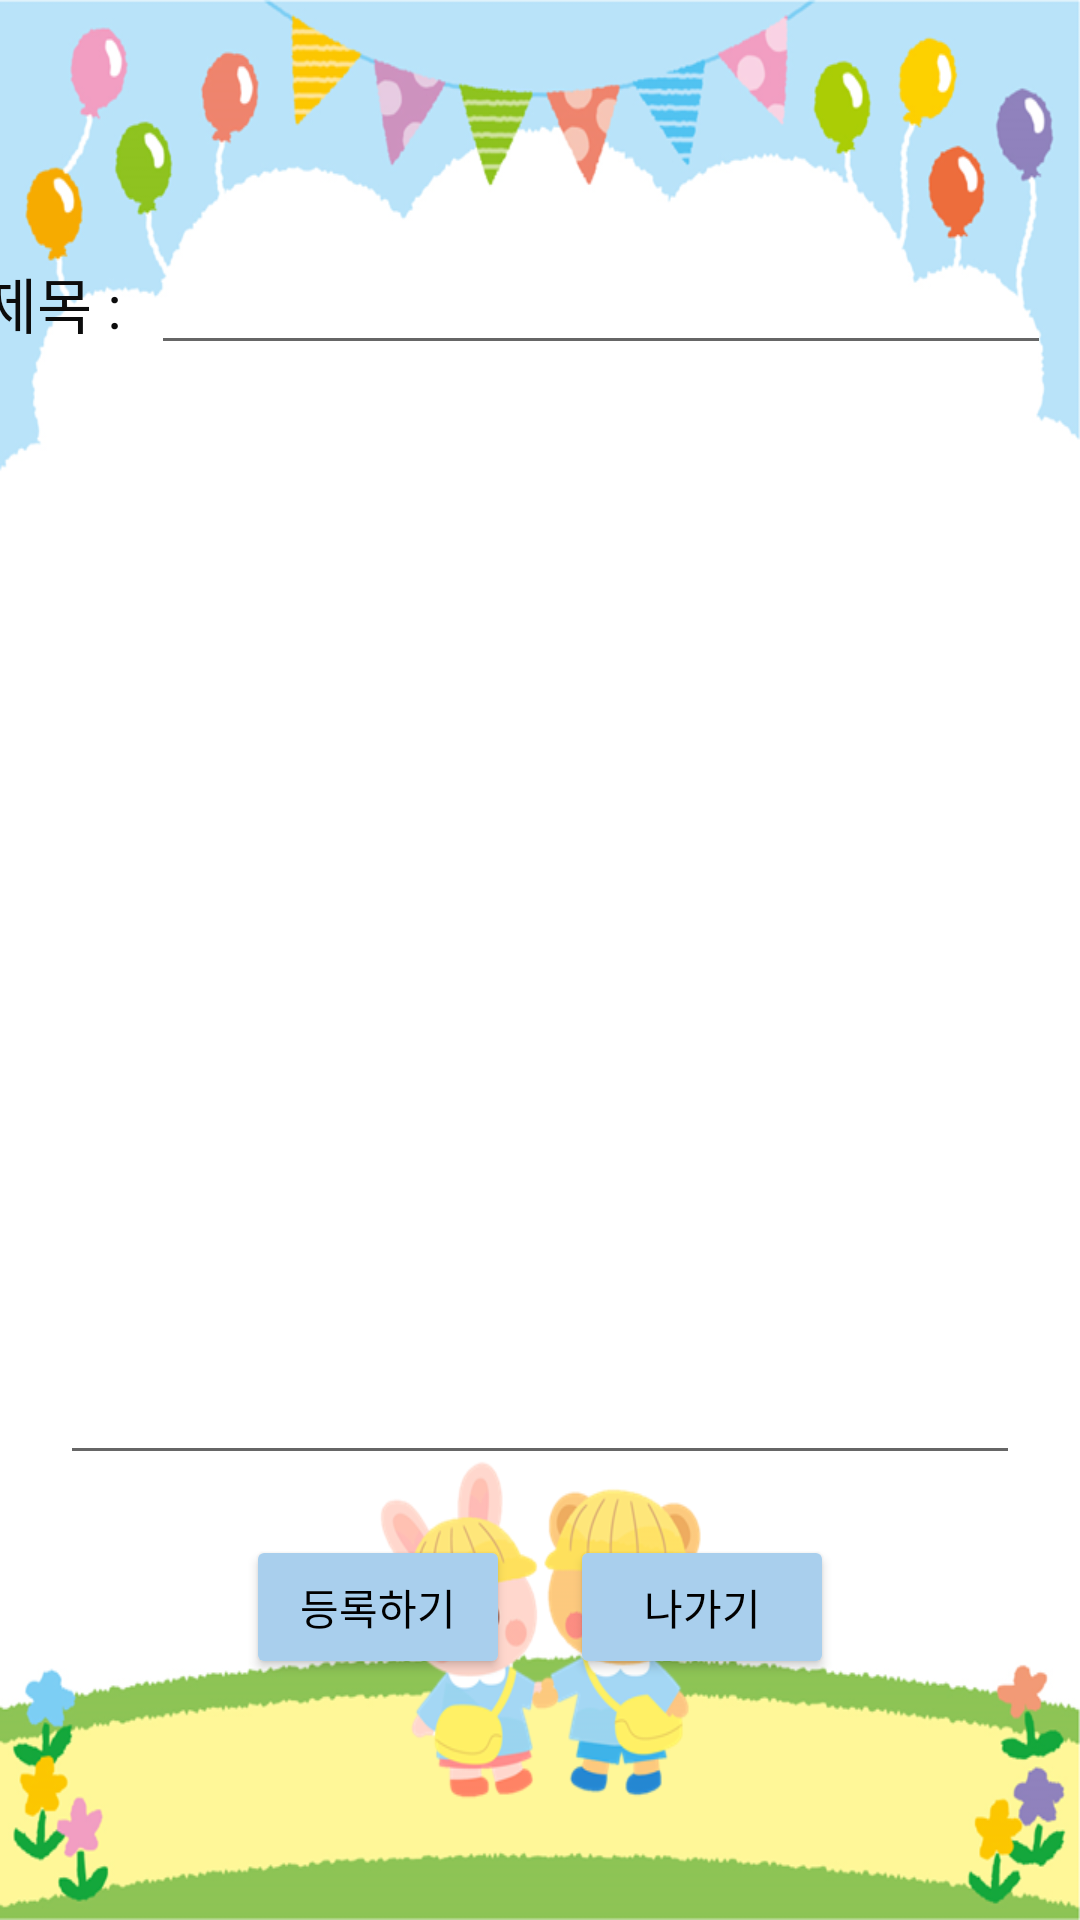

This screen was rendered from an Android layout file. Write that file and the resources it references.
<!-- AndroidManifest.xml: application theme Theme.Project -->
<!-- res/layout/activity_comu_add2.xml -->
<?xml version="1.0" encoding="utf-8"?>
<androidx.constraintlayout.widget.ConstraintLayout xmlns:android="http://schemas.android.com/apk/res/android"
    xmlns:app="http://schemas.android.com/apk/res-auto"
    xmlns:tools="http://schemas.android.com/tools"
    android:layout_width="match_parent"
    android:layout_height="match_parent"
    android:background="@drawable/informback"
    tools:context=".comu_add">

    <EditText
        android:id="@+id/comu_add_title2"
        android:layout_width="300dp"
        android:layout_height="wrap_content"
        android:layout_marginEnd="16dp"
        android:ems="10"
        android:gravity="start|top"
        android:inputType="textMultiLine"
        app:layout_constraintBottom_toTopOf="@+id/comu_add_content2"
        app:layout_constraintEnd_toEndOf="parent"
        app:layout_constraintHorizontal_bias="0.5"
        app:layout_constraintStart_toEndOf="@+id/textView22"
        app:layout_constraintTop_toTopOf="parent"
        app:layout_constraintVertical_chainStyle="packed" />

    <TextView
        android:id="@+id/textView22"
        android:layout_width="wrap_content"
        android:layout_height="wrap_content"
        android:layout_marginEnd="10dp"
        android:text="제목 :"
        android:textColor="#0C0C0C"
        android:textSize="20sp"
        app:layout_constraintBottom_toBottomOf="@+id/comu_add_title2"
        app:layout_constraintEnd_toStartOf="@+id/comu_add_title2"
        app:layout_constraintHorizontal_bias="0.5"
        app:layout_constraintHorizontal_chainStyle="packed"
        app:layout_constraintStart_toStartOf="parent"
        app:layout_constraintTop_toTopOf="@+id/comu_add_title2" />

    <EditText
        android:id="@+id/comu_add_content2"
        android:layout_width="match_parent"
        android:layout_height="350dp"
        android:layout_marginStart="20dp"
        android:layout_marginTop="20dp"
        android:layout_marginEnd="20dp"
        android:layout_marginBottom="20dp"
        android:ems="10"
        android:gravity="start|top"
        android:inputType="textMultiLine"
        app:layout_constraintBottom_toTopOf="@+id/comu_add_exit2"
        app:layout_constraintEnd_toEndOf="parent"
        app:layout_constraintStart_toStartOf="parent"
        app:layout_constraintTop_toBottomOf="@+id/comu_add_title2" />

    <Button
        android:id="@+id/comu_add_exit2"
        android:layout_width="wrap_content"
        android:layout_height="wrap_content"
        android:layout_marginStart="20dp"
        android:backgroundTint="#A9CFED"
        android:text="나가기"
        android:textColor="#000000"
        app:layout_constraintBottom_toBottomOf="parent"
        app:layout_constraintEnd_toEndOf="parent"
        app:layout_constraintHorizontal_bias="0.5"
        app:layout_constraintStart_toEndOf="@+id/btn_comu_add"
        app:layout_constraintTop_toBottomOf="@+id/comu_add_content2" />

    <Button
        android:id="@+id/btn_comu_add"
        android:layout_width="wrap_content"
        android:layout_height="wrap_content"
        android:backgroundTint="#A9CFED"
        android:text="등록하기"
        android:textColor="#000000"
        app:layout_constraintBottom_toBottomOf="@+id/comu_add_exit2"
        app:layout_constraintEnd_toEndOf="parent"
        app:layout_constraintEnd_toStartOf="@+id/comu_add_exit2"
        app:layout_constraintHorizontal_bias="0.5"
        app:layout_constraintHorizontal_chainStyle="packed"
        app:layout_constraintStart_toStartOf="parent"
        app:layout_constraintTop_toTopOf="@+id/comu_add_exit2"
        app:layout_constraintVertical_bias="0.25" />

</androidx.constraintlayout.widget.ConstraintLayout>
<!-- resources referenced by this layout -->
<resources>
  <!-- drawable informback: png bitmap (drawable, 150129 bytes) -->
  <style name="Theme.Project" parent="Theme.MaterialComponents.Light.DarkActionBar">
          
          <item name="colorPrimary">@color/purple_500</item>
          <item name="colorPrimaryVariant">@color/purple_700</item>
          <item name="colorOnPrimary">@color/white</item>
          
          <item name="colorSecondary">@color/teal_200</item>
          <item name="colorSecondaryVariant">@color/teal_700</item>
          <item name="colorOnSecondary">@color/black</item>
          
          <item name="android:statusBarColor" tools:targetApi="l">?attr/colorPrimaryVariant</item>
          
      </style>
  <!-- not gathered from this repository: default colours our renderer supplied (Android Studio template values) -->
  <color name="purple_500">#FF6200EE</color>
  <color name="purple_700">#FF3700B3</color>
  <color name="teal_200">#FF03DAC5</color>
  <color name="teal_700">#FF018786</color>
  <color name="black">#FF000000</color>
  <color name="white">#FFFFFFFF</color>
</resources>
